Labelled photos from "split_data", an image-classification folder in mdtajuddin809/palm-Leaf-Disease-Detection. The possible labels are: boron deficiency, healthy, kalium, nitrogen deficiency.

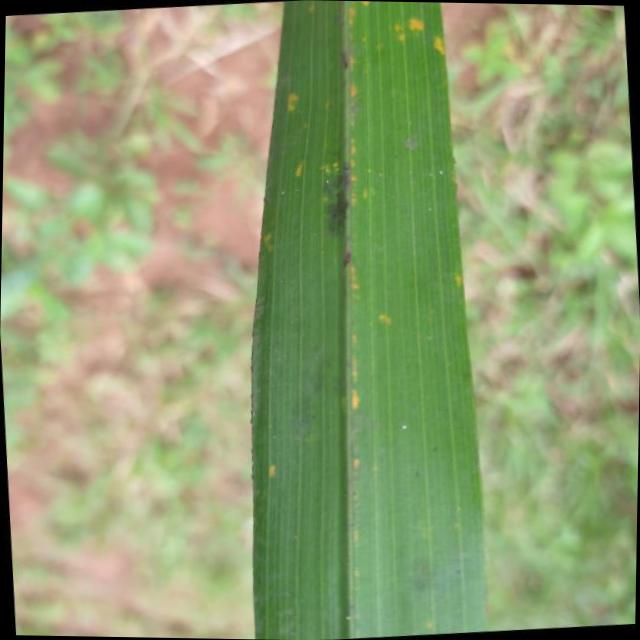
Label: kalium

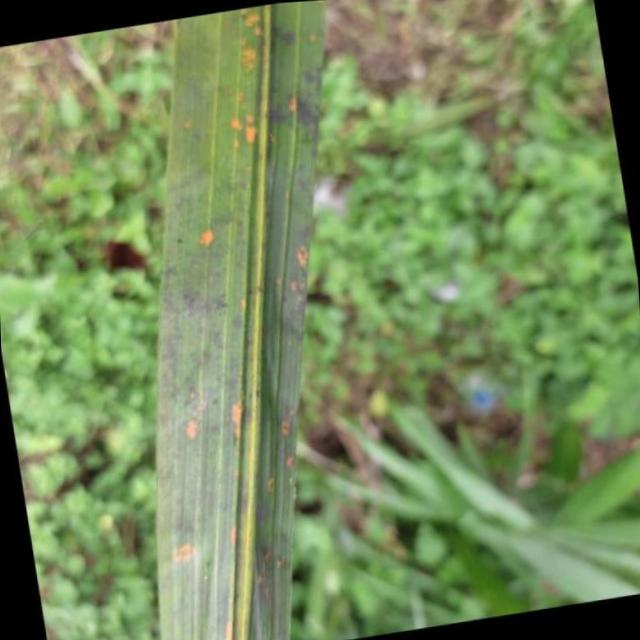
Label: kalium

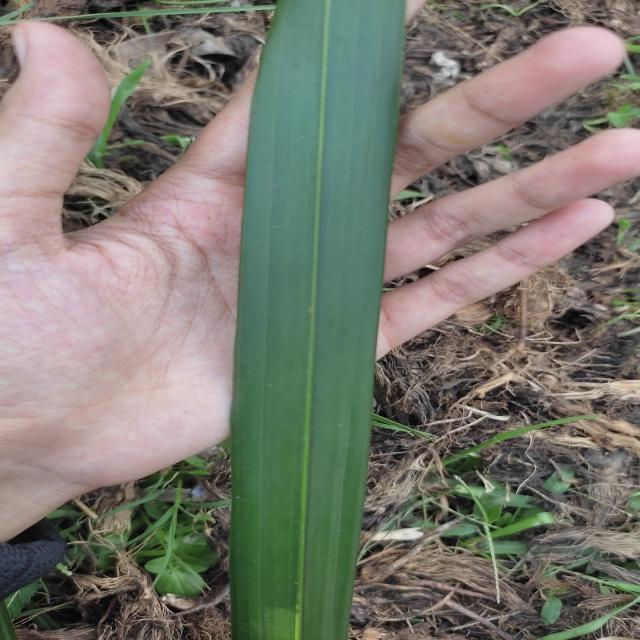
Label: healthy

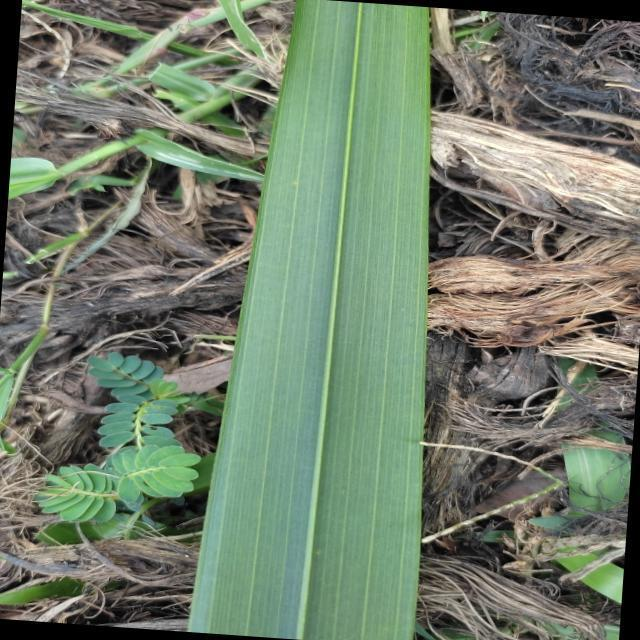
Label: healthy

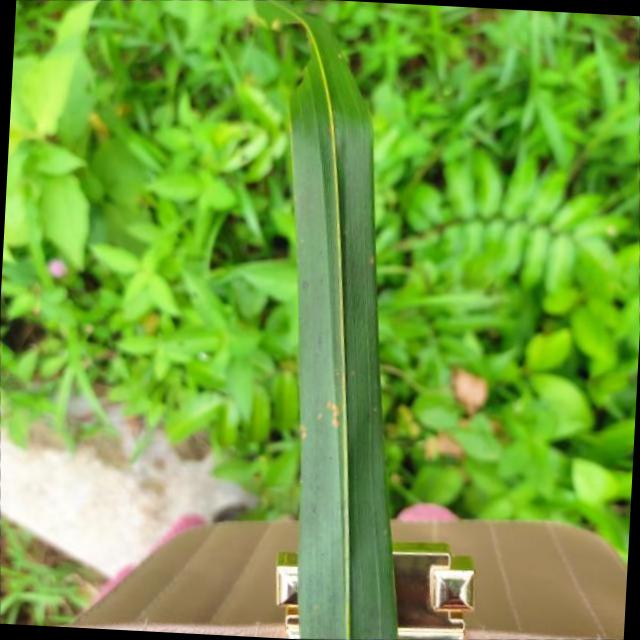
Label: boron deficiency

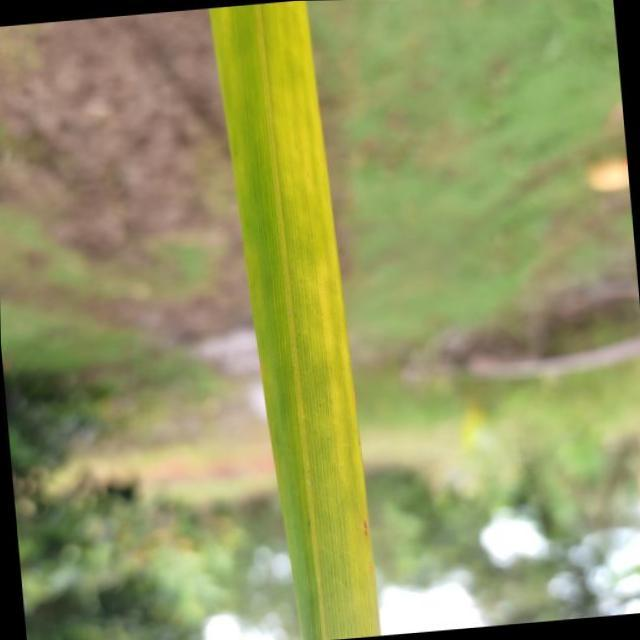
Label: nitrogen deficiency
